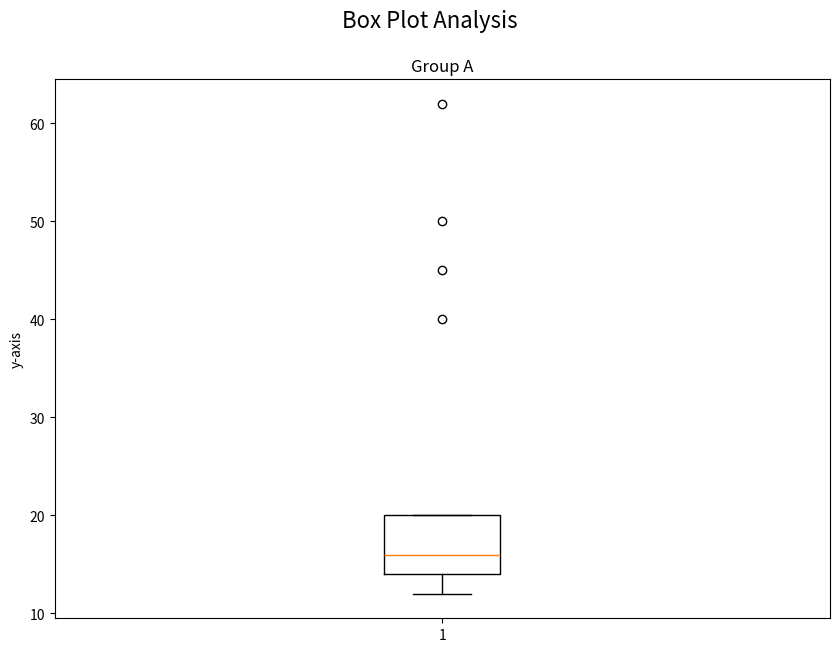

Python code for this plot:

import matplotlib.pyplot as plt
import numpy as np

group_A = [12, 15, 14, 13, 16, 18, 19, 15, 14, 20, 17, 14, 15,40,45,50,62]

fig = plt.figure(figsize =(10, 7))

# Creating plot
plt.title("Group A")
plt.ylabel("y-axis")
fig.suptitle("Box Plot Analysis", fontsize=16)
plt.boxplot(group_A)

# show plot
plt.show()